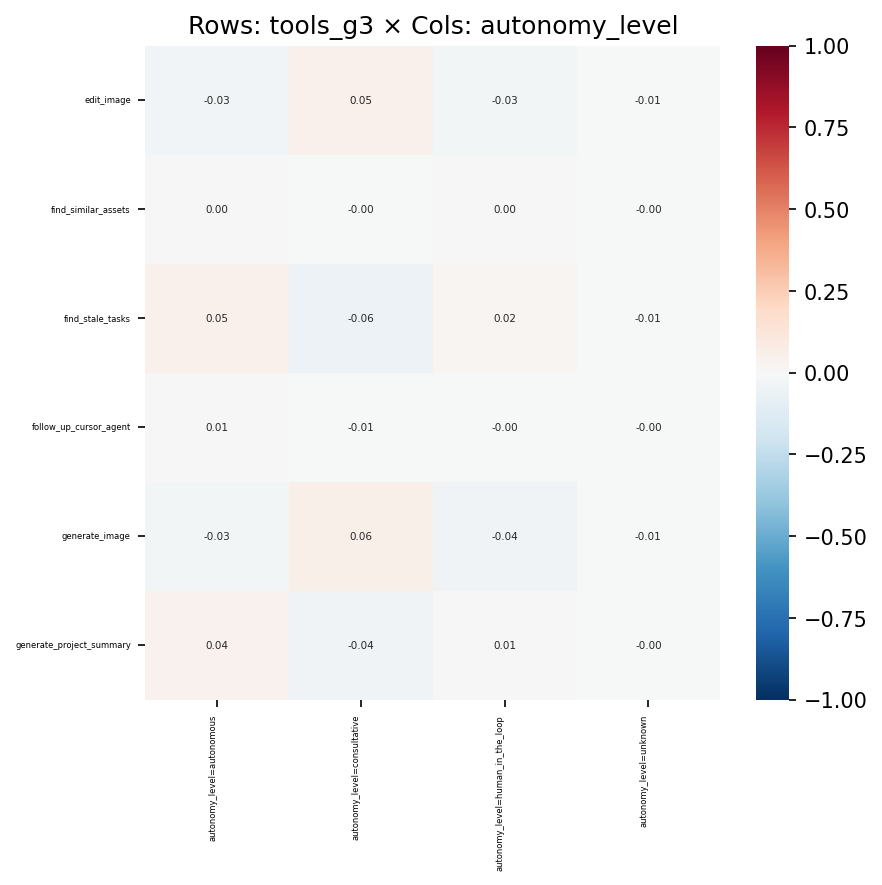

The data file committed next to this chart (first rows):
, autonomy_level=autonomous, autonomy_level=consultative, autonomy_level=human_in_the_loop, autonomy_level=unknown
edit_image, -0.03207, 0.05364, -0.02697, -0.006025
find_similar_assets, 0.002709, -0.004737, 0.002769, -0.0009571
find_stale_tasks, 0.04749, -0.05979, 0.01625, -0.006424
follow_up_cursor_agent, 0.007433, -0.00531, -0.002905, -0.0003648
generate_image, -0.03001, 0.06242, -0.04128, -0.006462
generate_project_summary, 0.0391, -0.04436, 0.006814, -0.004419
